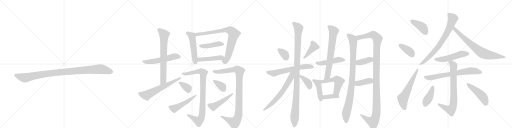
t = 0.00 s
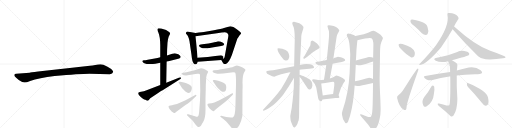
t = 5.78 s
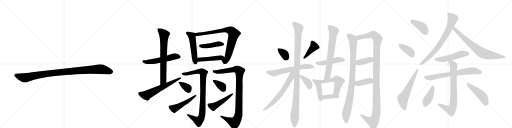
t = 11.57 s
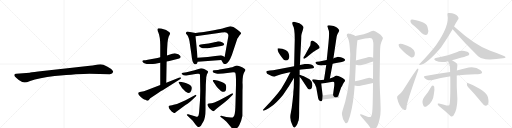
t = 17.35 s
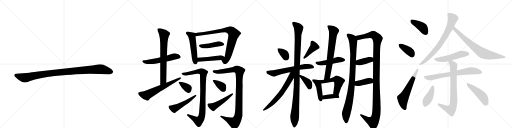
t = 23.13 s
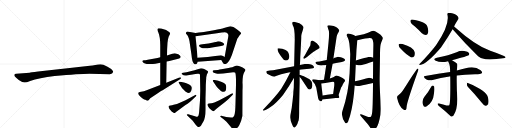
t = 28.91 s

The animated SVG that drew these frames (rendered in a browser with its animation timeline set to each time). Animation: 39 CSS @keyframes rules; one cycle of 28.91 s.

<svg version="1.1" viewBox="0 0 4096 1024" xmlns="http://www.w3.org/2000/svg">
  <g stroke="lightgray" stroke-dasharray="1,1" stroke-width="1" transform="scale(4, 4)">
    <line x1="0" y1="0" x2="256" y2="256"></line>
    <line x1="256" y1="0" x2="0" y2="256"></line>
    <line x1="128" y1="0" x2="128" y2="256"></line>
    <line x1="0" y1="128" x2="256" y2="128"></line>
    <line x1="256" y1="0" x2="512" y2="256"></line>
    <line x1="512" y1="0" x2="256" y2="256"></line>
    <line x1="384" y1="0" x2="384" y2="256"></line>
    <line x1="256" y1="128" x2="512" y2="128"></line>
    <line x1="512" y1="0" x2="768" y2="256"></line>
    <line x1="768" y1="0" x2="512" y2="256"></line>
    <line x1="640" y1="0" x2="640" y2="256"></line>
    <line x1="512" y1="128" x2="768" y2="128"></line>
    <line x1="768" y1="0" x2="1024" y2="256"></line>
    <line x1="1024" y1="0" x2="768" y2="256"></line>
    <line x1="896" y1="0" x2="896" y2="256"></line>
    <line x1="768" y1="128" x2="1024" y2="128"></line>
  </g>
<g transform="scale(1, -1) translate(0, -850)">
   <style type="text/css">
    @keyframes keyframes0 {
      from {
       stroke: black;
       stroke-dashoffset: 1030;
       stroke-width: 128;
       }
       77% {
       animation-timing-function: step-end;
       stroke: black;
       stroke-dashoffset: 0;
       stroke-width: 128;
       }
       to {
       stroke: black;
       stroke-width: 1024;
       }
       }
       #make-me-a-hanzi-animation-0 {
         animation: keyframes0 1.088216s both;
         animation-delay: 0.000000s;
         animation-timing-function: linear;
       }
    @keyframes keyframes1 {
      from {
       stroke: black;
       stroke-dashoffset: 552;
       stroke-width: 128;
       }
       64% {
       animation-timing-function: step-end;
       stroke: black;
       stroke-dashoffset: 0;
       stroke-width: 128;
       }
       to {
       stroke: black;
       stroke-width: 1024;
       }
       }
       #make-me-a-hanzi-animation-1 {
         animation: keyframes1 0.699219s both;
         animation-delay: 1.088216s;
         animation-timing-function: linear;
       }
    @keyframes keyframes2 {
      from {
       stroke: black;
       stroke-dashoffset: 714;
       stroke-width: 128;
       }
       70% {
       animation-timing-function: step-end;
       stroke: black;
       stroke-dashoffset: 0;
       stroke-width: 128;
       }
       to {
       stroke: black;
       stroke-width: 1024;
       }
       }
       #make-me-a-hanzi-animation-2 {
         animation: keyframes2 0.831055s both;
         animation-delay: 1.787435s;
         animation-timing-function: linear;
       }
    @keyframes keyframes3 {
      from {
       stroke: black;
       stroke-dashoffset: 617;
       stroke-width: 128;
       }
       67% {
       animation-timing-function: step-end;
       stroke: black;
       stroke-dashoffset: 0;
       stroke-width: 128;
       }
       to {
       stroke: black;
       stroke-width: 1024;
       }
       }
       #make-me-a-hanzi-animation-3 {
         animation: keyframes3 0.752116s both;
         animation-delay: 2.618490s;
         animation-timing-function: linear;
       }
    @keyframes keyframes4 {
      from {
       stroke: black;
       stroke-dashoffset: 511;
       stroke-width: 128;
       }
       62% {
       animation-timing-function: step-end;
       stroke: black;
       stroke-dashoffset: 0;
       stroke-width: 128;
       }
       to {
       stroke: black;
       stroke-width: 1024;
       }
       }
       #make-me-a-hanzi-animation-4 {
         animation: keyframes4 0.665853s both;
         animation-delay: 3.370605s;
         animation-timing-function: linear;
       }
    @keyframes keyframes5 {
      from {
       stroke: black;
       stroke-dashoffset: 826;
       stroke-width: 128;
       }
       73% {
       animation-timing-function: step-end;
       stroke: black;
       stroke-dashoffset: 0;
       stroke-width: 128;
       }
       to {
       stroke: black;
       stroke-width: 1024;
       }
       }
       #make-me-a-hanzi-animation-5 {
         animation: keyframes5 0.922201s both;
         animation-delay: 4.036458s;
         animation-timing-function: linear;
       }
    @keyframes keyframes6 {
      from {
       stroke: black;
       stroke-dashoffset: 440;
       stroke-width: 128;
       }
       59% {
       animation-timing-function: step-end;
       stroke: black;
       stroke-dashoffset: 0;
       stroke-width: 128;
       }
       to {
       stroke: black;
       stroke-width: 1024;
       }
       }
       #make-me-a-hanzi-animation-6 {
         animation: keyframes6 0.608073s both;
         animation-delay: 4.958659s;
         animation-timing-function: linear;
       }
    @keyframes keyframes7 {
      from {
       stroke: black;
       stroke-dashoffset: 465;
       stroke-width: 128;
       }
       60% {
       animation-timing-function: step-end;
       stroke: black;
       stroke-dashoffset: 0;
       stroke-width: 128;
       }
       to {
       stroke: black;
       stroke-width: 1024;
       }
       }
       #make-me-a-hanzi-animation-7 {
         animation: keyframes7 0.628418s both;
         animation-delay: 5.566732s;
         animation-timing-function: linear;
       }
    @keyframes keyframes8 {
      from {
       stroke: black;
       stroke-dashoffset: 917;
       stroke-width: 128;
       }
       75% {
       animation-timing-function: step-end;
       stroke: black;
       stroke-dashoffset: 0;
       stroke-width: 128;
       }
       to {
       stroke: black;
       stroke-width: 1024;
       }
       }
       #make-me-a-hanzi-animation-8 {
         animation: keyframes8 0.996257s both;
         animation-delay: 6.195150s;
         animation-timing-function: linear;
       }
    @keyframes keyframes9 {
      from {
       stroke: black;
       stroke-dashoffset: 354;
       stroke-width: 128;
       }
       54% {
       animation-timing-function: step-end;
       stroke: black;
       stroke-dashoffset: 0;
       stroke-width: 128;
       }
       to {
       stroke: black;
       stroke-width: 1024;
       }
       }
       #make-me-a-hanzi-animation-9 {
         animation: keyframes9 0.538086s both;
         animation-delay: 7.191406s;
         animation-timing-function: linear;
       }
    @keyframes keyframes10 {
      from {
       stroke: black;
       stroke-dashoffset: 493;
       stroke-width: 128;
       }
       62% {
       animation-timing-function: step-end;
       stroke: black;
       stroke-dashoffset: 0;
       stroke-width: 128;
       }
       to {
       stroke: black;
       stroke-width: 1024;
       }
       }
       #make-me-a-hanzi-animation-10 {
         animation: keyframes10 0.651204s both;
         animation-delay: 7.729492s;
         animation-timing-function: linear;
       }
    @keyframes keyframes11 {
      from {
       stroke: black;
       stroke-dashoffset: 1006;
       stroke-width: 128;
       }
       77% {
       animation-timing-function: step-end;
       stroke: black;
       stroke-dashoffset: 0;
       stroke-width: 128;
       }
       to {
       stroke: black;
       stroke-width: 1024;
       }
       }
       #make-me-a-hanzi-animation-11 {
         animation: keyframes11 1.068685s both;
         animation-delay: 8.380697s;
         animation-timing-function: linear;
       }
    @keyframes keyframes12 {
      from {
       stroke: black;
       stroke-dashoffset: 363;
       stroke-width: 128;
       }
       54% {
       animation-timing-function: step-end;
       stroke: black;
       stroke-dashoffset: 0;
       stroke-width: 128;
       }
       to {
       stroke: black;
       stroke-width: 1024;
       }
       }
       #make-me-a-hanzi-animation-12 {
         animation: keyframes12 0.545410s both;
         animation-delay: 9.449382s;
         animation-timing-function: linear;
       }
    @keyframes keyframes13 {
      from {
       stroke: black;
       stroke-dashoffset: 477;
       stroke-width: 128;
       }
       61% {
       animation-timing-function: step-end;
       stroke: black;
       stroke-dashoffset: 0;
       stroke-width: 128;
       }
       to {
       stroke: black;
       stroke-width: 1024;
       }
       }
       #make-me-a-hanzi-animation-13 {
         animation: keyframes13 0.638184s both;
         animation-delay: 9.994792s;
         animation-timing-function: linear;
       }
    @keyframes keyframes14 {
      from {
       stroke: black;
       stroke-dashoffset: 350;
       stroke-width: 128;
       }
       53% {
       animation-timing-function: step-end;
       stroke: black;
       stroke-dashoffset: 0;
       stroke-width: 128;
       }
       to {
       stroke: black;
       stroke-width: 1024;
       }
       }
       #make-me-a-hanzi-animation-14 {
         animation: keyframes14 0.534831s both;
         animation-delay: 10.632975s;
         animation-timing-function: linear;
       }
    @keyframes keyframes15 {
      from {
       stroke: black;
       stroke-dashoffset: 414;
       stroke-width: 128;
       }
       57% {
       animation-timing-function: step-end;
       stroke: black;
       stroke-dashoffset: 0;
       stroke-width: 128;
       }
       to {
       stroke: black;
       stroke-width: 1024;
       }
       }
       #make-me-a-hanzi-animation-15 {
         animation: keyframes15 0.586914s both;
         animation-delay: 11.167806s;
         animation-timing-function: linear;
       }
    @keyframes keyframes16 {
      from {
       stroke: black;
       stroke-dashoffset: 621;
       stroke-width: 128;
       }
       67% {
       animation-timing-function: step-end;
       stroke: black;
       stroke-dashoffset: 0;
       stroke-width: 128;
       }
       to {
       stroke: black;
       stroke-width: 1024;
       }
       }
       #make-me-a-hanzi-animation-16 {
         animation: keyframes16 0.755371s both;
         animation-delay: 11.754720s;
         animation-timing-function: linear;
       }
    @keyframes keyframes17 {
      from {
       stroke: black;
       stroke-dashoffset: 1093;
       stroke-width: 128;
       }
       78% {
       animation-timing-function: step-end;
       stroke: black;
       stroke-dashoffset: 0;
       stroke-width: 128;
       }
       to {
       stroke: black;
       stroke-width: 1024;
       }
       }
       #make-me-a-hanzi-animation-17 {
         animation: keyframes17 1.139486s both;
         animation-delay: 12.510091s;
         animation-timing-function: linear;
       }
    @keyframes keyframes18 {
      from {
       stroke: black;
       stroke-dashoffset: 648;
       stroke-width: 128;
       }
       68% {
       animation-timing-function: step-end;
       stroke: black;
       stroke-dashoffset: 0;
       stroke-width: 128;
       }
       to {
       stroke: black;
       stroke-width: 1024;
       }
       }
       #make-me-a-hanzi-animation-18 {
         animation: keyframes18 0.777344s both;
         animation-delay: 13.649577s;
         animation-timing-function: linear;
       }
    @keyframes keyframes19 {
      from {
       stroke: black;
       stroke-dashoffset: 382;
       stroke-width: 128;
       }
       55% {
       animation-timing-function: step-end;
       stroke: black;
       stroke-dashoffset: 0;
       stroke-width: 128;
       }
       to {
       stroke: black;
       stroke-width: 1024;
       }
       }
       #make-me-a-hanzi-animation-19 {
         animation: keyframes19 0.560872s both;
         animation-delay: 14.426921s;
         animation-timing-function: linear;
       }
    @keyframes keyframes20 {
      from {
       stroke: black;
       stroke-dashoffset: 479;
       stroke-width: 128;
       }
       61% {
       animation-timing-function: step-end;
       stroke: black;
       stroke-dashoffset: 0;
       stroke-width: 128;
       }
       to {
       stroke: black;
       stroke-width: 1024;
       }
       }
       #make-me-a-hanzi-animation-20 {
         animation: keyframes20 0.639811s both;
         animation-delay: 14.987793s;
         animation-timing-function: linear;
       }
    @keyframes keyframes21 {
      from {
       stroke: black;
       stroke-dashoffset: 705;
       stroke-width: 128;
       }
       70% {
       animation-timing-function: step-end;
       stroke: black;
       stroke-dashoffset: 0;
       stroke-width: 128;
       }
       to {
       stroke: black;
       stroke-width: 1024;
       }
       }
       #make-me-a-hanzi-animation-21 {
         animation: keyframes21 0.823730s both;
         animation-delay: 15.627604s;
         animation-timing-function: linear;
       }
    @keyframes keyframes22 {
      from {
       stroke: black;
       stroke-dashoffset: 437;
       stroke-width: 128;
       }
       59% {
       animation-timing-function: step-end;
       stroke: black;
       stroke-dashoffset: 0;
       stroke-width: 128;
       }
       to {
       stroke: black;
       stroke-width: 1024;
       }
       }
       #make-me-a-hanzi-animation-22 {
         animation: keyframes22 0.605632s both;
         animation-delay: 16.451335s;
         animation-timing-function: linear;
       }
    @keyframes keyframes23 {
      from {
       stroke: black;
       stroke-dashoffset: 517;
       stroke-width: 128;
       }
       63% {
       animation-timing-function: step-end;
       stroke: black;
       stroke-dashoffset: 0;
       stroke-width: 128;
       }
       to {
       stroke: black;
       stroke-width: 1024;
       }
       }
       #make-me-a-hanzi-animation-23 {
         animation: keyframes23 0.670736s both;
         animation-delay: 17.056966s;
         animation-timing-function: linear;
       }
    @keyframes keyframes24 {
      from {
       stroke: black;
       stroke-dashoffset: 386;
       stroke-width: 128;
       }
       56% {
       animation-timing-function: step-end;
       stroke: black;
       stroke-dashoffset: 0;
       stroke-width: 128;
       }
       to {
       stroke: black;
       stroke-width: 1024;
       }
       }
       #make-me-a-hanzi-animation-24 {
         animation: keyframes24 0.564128s both;
         animation-delay: 17.727702s;
         animation-timing-function: linear;
       }
    @keyframes keyframes25 {
      from {
       stroke: black;
       stroke-dashoffset: 970;
       stroke-width: 128;
       }
       76% {
       animation-timing-function: step-end;
       stroke: black;
       stroke-dashoffset: 0;
       stroke-width: 128;
       }
       to {
       stroke: black;
       stroke-width: 1024;
       }
       }
       #make-me-a-hanzi-animation-25 {
         animation: keyframes25 1.039388s both;
         animation-delay: 18.291829s;
         animation-timing-function: linear;
       }
    @keyframes keyframes26 {
      from {
       stroke: black;
       stroke-dashoffset: 1222;
       stroke-width: 128;
       }
       80% {
       animation-timing-function: step-end;
       stroke: black;
       stroke-dashoffset: 0;
       stroke-width: 128;
       }
       to {
       stroke: black;
       stroke-width: 1024;
       }
       }
       #make-me-a-hanzi-animation-26 {
         animation: keyframes26 1.244466s both;
         animation-delay: 19.331217s;
         animation-timing-function: linear;
       }
    @keyframes keyframes27 {
      from {
       stroke: black;
       stroke-dashoffset: 388;
       stroke-width: 128;
       }
       56% {
       animation-timing-function: step-end;
       stroke: black;
       stroke-dashoffset: 0;
       stroke-width: 128;
       }
       to {
       stroke: black;
       stroke-width: 1024;
       }
       }
       #make-me-a-hanzi-animation-27 {
         animation: keyframes27 0.565755s both;
         animation-delay: 20.575684s;
         animation-timing-function: linear;
       }
    @keyframes keyframes28 {
      from {
       stroke: black;
       stroke-dashoffset: 393;
       stroke-width: 128;
       }
       56% {
       animation-timing-function: step-end;
       stroke: black;
       stroke-dashoffset: 0;
       stroke-width: 128;
       }
       to {
       stroke: black;
       stroke-width: 1024;
       }
       }
       #make-me-a-hanzi-animation-28 {
         animation: keyframes28 0.569824s both;
         animation-delay: 21.141439s;
         animation-timing-function: linear;
       }
    @keyframes keyframes29 {
      from {
       stroke: black;
       stroke-dashoffset: 407;
       stroke-width: 128;
       }
       57% {
       animation-timing-function: step-end;
       stroke: black;
       stroke-dashoffset: 0;
       stroke-width: 128;
       }
       to {
       stroke: black;
       stroke-width: 1024;
       }
       }
       #make-me-a-hanzi-animation-29 {
         animation: keyframes29 0.581217s both;
         animation-delay: 21.711263s;
         animation-timing-function: linear;
       }
    @keyframes keyframes30 {
      from {
       stroke: black;
       stroke-dashoffset: 381;
       stroke-width: 128;
       }
       55% {
       animation-timing-function: step-end;
       stroke: black;
       stroke-dashoffset: 0;
       stroke-width: 128;
       }
       to {
       stroke: black;
       stroke-width: 1024;
       }
       }
       #make-me-a-hanzi-animation-30 {
         animation: keyframes30 0.560059s both;
         animation-delay: 22.292480s;
         animation-timing-function: linear;
       }
    @keyframes keyframes31 {
      from {
       stroke: black;
       stroke-dashoffset: 598;
       stroke-width: 128;
       }
       66% {
       animation-timing-function: step-end;
       stroke: black;
       stroke-dashoffset: 0;
       stroke-width: 128;
       }
       to {
       stroke: black;
       stroke-width: 1024;
       }
       }
       #make-me-a-hanzi-animation-31 {
         animation: keyframes31 0.736654s both;
         animation-delay: 22.852539s;
         animation-timing-function: linear;
       }
    @keyframes keyframes32 {
      from {
       stroke: black;
       stroke-dashoffset: 759;
       stroke-width: 128;
       }
       71% {
       animation-timing-function: step-end;
       stroke: black;
       stroke-dashoffset: 0;
       stroke-width: 128;
       }
       to {
       stroke: black;
       stroke-width: 1024;
       }
       }
       #make-me-a-hanzi-animation-32 {
         animation: keyframes32 0.867676s both;
         animation-delay: 23.589193s;
         animation-timing-function: linear;
       }
    @keyframes keyframes33 {
      from {
       stroke: black;
       stroke-dashoffset: 748;
       stroke-width: 128;
       }
       71% {
       animation-timing-function: step-end;
       stroke: black;
       stroke-dashoffset: 0;
       stroke-width: 128;
       }
       to {
       stroke: black;
       stroke-width: 1024;
       }
       }
       #make-me-a-hanzi-animation-33 {
         animation: keyframes33 0.858724s both;
         animation-delay: 24.456868s;
         animation-timing-function: linear;
       }
    @keyframes keyframes34 {
      from {
       stroke: black;
       stroke-dashoffset: 517;
       stroke-width: 128;
       }
       63% {
       animation-timing-function: step-end;
       stroke: black;
       stroke-dashoffset: 0;
       stroke-width: 128;
       }
       to {
       stroke: black;
       stroke-width: 1024;
       }
       }
       #make-me-a-hanzi-animation-34 {
         animation: keyframes34 0.670736s both;
         animation-delay: 25.315592s;
         animation-timing-function: linear;
       }
    @keyframes keyframes35 {
      from {
       stroke: black;
       stroke-dashoffset: 710;
       stroke-width: 128;
       }
       70% {
       animation-timing-function: step-end;
       stroke: black;
       stroke-dashoffset: 0;
       stroke-width: 128;
       }
       to {
       stroke: black;
       stroke-width: 1024;
       }
       }
       #make-me-a-hanzi-animation-35 {
         animation: keyframes35 0.827799s both;
         animation-delay: 25.986328s;
         animation-timing-function: linear;
       }
    @keyframes keyframes36 {
      from {
       stroke: black;
       stroke-dashoffset: 774;
       stroke-width: 128;
       }
       72% {
       animation-timing-function: step-end;
       stroke: black;
       stroke-dashoffset: 0;
       stroke-width: 128;
       }
       to {
       stroke: black;
       stroke-width: 1024;
       }
       }
       #make-me-a-hanzi-animation-36 {
         animation: keyframes36 0.879883s both;
         animation-delay: 26.814128s;
         animation-timing-function: linear;
       }
    @keyframes keyframes37 {
      from {
       stroke: black;
       stroke-dashoffset: 412;
       stroke-width: 128;
       }
       57% {
       animation-timing-function: step-end;
       stroke: black;
       stroke-dashoffset: 0;
       stroke-width: 128;
       }
       to {
       stroke: black;
       stroke-width: 1024;
       }
       }
       #make-me-a-hanzi-animation-37 {
         animation: keyframes37 0.585286s both;
         animation-delay: 27.694010s;
         animation-timing-function: linear;
       }
    @keyframes keyframes38 {
      from {
       stroke: black;
       stroke-dashoffset: 471;
       stroke-width: 128;
       }
       61% {
       animation-timing-function: step-end;
       stroke: black;
       stroke-dashoffset: 0;
       stroke-width: 128;
       }
       to {
       stroke: black;
       stroke-width: 1024;
       }
       }
       #make-me-a-hanzi-animation-38 {
         animation: keyframes38 0.633301s both;
         animation-delay: 28.279297s;
         animation-timing-function: linear;
       }
</style>
<path d="M 716 260 L 878 257 Q 901 257 905 274 Q 905 279 904 281 Q 897 298 860 317 Q 823 336 804 336 Q 784 336 762 331 Q 740 326 719 324 L 558 307 L 305 278 Q 241 270 237 269 L 130 260 Q 116 259 115 253 Q 113 246 119 239 Q 124 232 150 211 Q 183 190 198 191 Q 212 191 241 203 Q 311 227 437 242 Q 636 260 716 260 Z" fill="lightgray"></path> 
<path d="M 1282 392 L 1260 387 L 1182 373 Q 1161 368 1152 368 Q 1132 365 1142 354 Q 1155 338 1190 338 Q 1214 336 1243 341 L 1282 348 L 1333 358 L 1355 362 L 1418 378 Q 1437 382 1440 387 L 1446 394 Q 1446 400 1437 409 Q 1428 418 1413 420 L 1398 424 Q 1390 424 1378 420 L 1336 406 L 1282 392 Z" fill="lightgray"></path> 
<path d="M 1337 456 L 1340 508 L 1342 522 Q 1342 528 1346 544 L 1350 558 L 1361 581 Q 1361 583 1356 592 Q 1334 613 1290 622 Q 1276 625 1269 625 Q 1264 624 1260 618 Q 1257 608 1267 590 Q 1282 552 1282 490 L 1282 392 L 1282 348 L 1282 170 C 1282 140 1329 159 1330 189 L 1333 358 L 1336 406 L 1337 456 Z" fill="lightgray"></path> 
<path d="M 1282 170 L 1173 129 Q 1146 118 1140 118 L 1118 115 Q 1108 112 1106 109 Q 1102 96 1122 79 Q 1142 61 1147 59 Q 1152 56 1163 52 Q 1176 44 1181 45 Q 1186 45 1192 53 L 1202 64 L 1268 109 Q 1292 124 1301 128 L 1440 216 Q 1452 224 1448 229 Q 1444 233 1436 230 L 1330 189 L 1282 170 Z" fill="lightgray"></path> 
<path d="M 1580 388 Q 1575 458 1564 561 C 1561 587 1567 587 1564 587 L 1509 596 Q 1490 604 1487 585 Q 1486 580 1492 576 Q 1507 565 1516 520 L 1532 410 Q 1537 355 1550 343 Q 1563 330 1574 341 Q 1579 342 1582 356 L 1580 388 Z" fill="lightgray"></path> 
<path d="M 1827 571 L 1826 556 L 1797 394 C 1792 364 1755 397 1770 371 L 1783 349 Q 1784 344 1790 340 Q 1798 337 1807 339 Q 1830 346 1855 411 L 1899 542 Q 1899 543 1908 555 L 1917 568 Q 1930 581 1929 583 Q 1929 584 1924 592 Q 1915 600 1894 616 Q 1873 632 1867 635 L 1852 638 Q 1842 642 1827 637 L 1792 627 Q 1774 620 1711 609 L 1642 596 Q 1625 593 1564 587 C 1534 584 1534 557 1564 561 L 1736 585 Q 1808 596 1814 589 L 1817 587 Q 1825 581 1827 571 Z" fill="lightgray"></path> 
<path d="M 1593 489 Q 1591 484 1595 478 Q 1601 472 1615 467 Q 1623 466 1629 464 Q 1636 461 1697 471 L 1769 482 Q 1790 485 1792 493 Q 1799 499 1780 510 Q 1761 520 1746 520 Q 1736 517 1734 517 L 1697 508 Q 1671 501 1635 498 Q 1599 494 1593 489 Z" fill="lightgray"></path> 
<path d="M 1797 394 Q 1786 403 1768 409 L 1662 394 L 1580 388 C 1550 386 1552 354 1582 356 L 1770 371 C 1800 373 1821 376 1797 394 Z" fill="lightgray"></path> 
<path d="M 1655 255 L 1665 274 Q 1665 279 1661 283 Q 1658 287 1641 295 Q 1625 302 1621 303 L 1608 305 L 1588 298 Q 1553 285 1532 282 L 1492 273 L 1466 269 Q 1445 268 1456 257 Q 1465 246 1489 246 L 1540 255 Q 1566 259 1581 260 Q 1593 262 1597 258 Q 1600 254 1600 244 L 1602 124 L 1600 48 L 1593 -45 Q 1591 -64 1588 -73 Q 1583 -90 1566 -82 L 1506 -64 Q 1500 -62 1496 -65 Q 1492 -68 1500 -76 L 1540 -114 L 1567 -150 Q 1581 -166 1585 -166 Q 1590 -167 1600 -162 Q 1609 -156 1612 -148 Q 1616 -140 1626 -124 Q 1644 -94 1644 -28 L 1644 66 L 1646 137 Q 1646 178 1648 200 L 1650 232 Q 1651 238 1655 255 Z" fill="lightgray"></path> 
<path d="M 1472 190 L 1442 196 Q 1431 197 1429 194 Q 1428 190 1433 182 L 1456 146 Q 1462 138 1472 130 Q 1480 119 1490 114 Q 1517 95 1529 123 Q 1541 150 1528 162 Q 1524 170 1513 174 Q 1490 187 1472 190 Z" fill="lightgray"></path> 
<path d="M 1562 91 L 1484 48 L 1448 32 Q 1413 16 1389 12 Q 1376 8 1364 7 Q 1352 6 1350 2 Q 1346 -2 1351 -12 Q 1356 -23 1361 -28 Q 1377 -48 1386 -50 Q 1395 -58 1402 -51 Q 1409 -45 1411 -44 L 1484 10 Q 1520 36 1530 45 L 1568 81 Q 1574 86 1570 90 Q 1564 92 1562 91 Z" fill="lightgray"></path> 
<path d="M 1749 260 L 1785 262 L 1866 272 Q 1872 272 1880 270 Q 1886 267 1888 217 L 1888 173 L 1883 -5 Q 1881 -80 1864 -88 Q 1861 -92 1848 -90 L 1828 -87 Q 1802 -84 1802 -83 L 1777 -77 Q 1770 -76 1763 -78 Q 1760 -82 1768 -88 L 1789 -104 L 1812 -124 L 1854 -173 Q 1862 -183 1868 -184 Q 1874 -186 1888 -181 Q 1899 -175 1914 -151 Q 1929 -128 1939 -78 L 1940 126 Q 1942 166 1940 188 Q 1940 251 1954 272 L 1960 282 Q 1964 286 1963 292 Q 1962 297 1956 300 Q 1948 308 1911 322 Q 1896 329 1876 321 Q 1856 312 1845 310 L 1828 306 L 1783 299 Q 1750 294 1744 291 L 1712 288 Q 1702 288 1702 284 Q 1700 279 1703 274 Q 1707 268 1723 264 Q 1740 260 1749 260 Z" fill="lightgray"></path> 
<path d="M 1791 187 L 1774 195 L 1746 204 L 1718 210 Q 1705 211 1703 208 Q 1701 204 1708 194 L 1724 170 Q 1727 163 1744 144 Q 1763 126 1767 123 Q 1810 99 1810 152 Q 1810 166 1805 174 Q 1800 183 1791 187 Z" fill="lightgray"></path> 
<path d="M 1854 102 L 1822 84 Q 1804 72 1755 49 Q 1707 26 1692 24 L 1672 22 Q 1663 20 1660 16 Q 1658 12 1663 2 Q 1668 -8 1677 -17 L 1693 -32 Q 1706 -40 1710 -39 Q 1715 -38 1718 -32 L 1739 -13 L 1798 33 Q 1830 58 1838 68 L 1858 88 Q 1868 98 1864 102 Q 1860 105 1854 102 Z" fill="lightgray"></path> 
<path d="M 2220 462 L 2221 450 Q 2223 436 2246.5 402 Q 2270 368 2279 368 Q 2298 362 2308 377 Q 2318 392 2313 411 Q 2308 430 2299 440 Q 2290 450 2258.5 459.5 Q 2227 469 2220 462 Z" fill="lightgray"></path> 
<path d="M 2474 473 L 2438 407 L 2429 394 Q 2425 388 2428 383 Q 2432 378 2441 385 L 2456 395 L 2485 418 Q 2514 441 2521 445 L 2548 460 L 2550 462 Q 2570 469 2534 505 Q 2532 506 2514 518 Q 2499 526 2495 525 Q 2491 524 2488 521 Q 2485 518 2484.5 502.5 Q 2484 487 2479 480.5 Q 2474 474 2474 473 Z" fill="lightgray"></path> 
<path d="M 2397 293 L 2410 295 L 2475 301 L 2504 305 Q 2512 307 2512 313 Q 2512 319 2504 326.5 Q 2496 334 2480 337 L 2451 339 Q 2438 339 2429 336 L 2399 330 L 2353 321 L 2185 288 L 2159 286 L 2136 283 Q 2132 282 2130.5 275.5 Q 2129 269 2137 261 Q 2151 255 2157 250 L 2177 240 Q 2191 236 2194 237 L 2213 244 Q 2250 259 2282.5 264.5 Q 2315 270 2323 272 L 2397 293 Z" fill="lightgray"></path> 
<path d="M 2393 -55 L 2393 -14 L 2397 189 L 2397 235 L 2397 251 L 2397 293 L 2399 330 L 2401 361 L 2402 392 Q 2411 545 2410 558.5 Q 2409 572 2419 599 Q 2429 626 2428 634 Q 2425 647 2395 664 L 2352 677 Q 2330 677 2343 647 Q 2358 626 2358 538 L 2353 321 L 2352 226 L 2350 148 Q 2346 110 2346 96 L 2340 39 Q 2335 4 2334 -11 L 2327 -50 Q 2318 -85 2324 -101 Q 2324 -118 2334 -138 L 2338 -148 Q 2344 -162 2347.5 -166.5 Q 2351 -171 2356 -170 Q 2361 -169 2370.5 -156.5 Q 2380 -144 2384 -126 L 2384 -124 Q 2393 -115 2393 -55 Z" fill="lightgray"></path> 
<path d="M 2323 272 Q 2289 203 2250 140 Q 2204 76 2121 -10 L 2106 -25 Q 2103 -28 2104 -32 Q 2105 -37 2114 -34 L 2128 -27 Q 2145 -20 2167 -3 Q 2204 19 2264 91 Q 2317 165 2351 226 L 2352 226 C 2394 289 2342 311 2323 272 Z" fill="lightgray"></path> 
<path d="M 2397 235 L 2405 227 Q 2411 220 2418 209 L 2459 147 Q 2464 137 2474 135 Q 2495 133 2499 167 Q 2499 201 2476 217 Q 2462 226 2442 235 Q 2422 243 2418 244 L 2403 251 Q 2400 252 2397 251 C 2382 250 2382 250 2397 235 Z" fill="lightgray"></path> 
<path d="M 2614 370 L 2594 367 L 2556 359 L 2536 357 Q 2514 355 2531 338 Q 2538 331 2556 328.5 Q 2574 326 2584 327.5 Q 2594 329 2610 330 L 2661 340 L 2689 346 L 2735 354 L 2752 361 Q 2770 366 2754 381 Q 2746 388 2726.5 392.5 Q 2707 397 2703.5 396.5 Q 2700 396 2687 391 L 2677 388 L 2667 383 L 2614 370 Z" fill="lightgray"></path> 
<path d="M 2623 628 Q 2623 623 2630 607 Q 2636 591 2628 508 L 2614 370 L 2610 330 L 2592 213 C 2587 183 2634 193 2639 222 L 2661 340 L 2667 383 L 2693 557 Q 2695 566 2700 578 L 2708 593 Q 2713 603 2714 604 Q 2714 611 2710 615 Q 2705 623 2688 634 Q 2671 644 2648 647 Q 2625 650 2622 646 Q 2619 641 2620 638 L 2623 628 Z" fill="lightgray"></path> 
<path d="M 2556 209 L 2524 214 Q 2499 219 2498 212 Q 2497 208 2498 204 Q 2521 181 2530 150 L 2545 67 Q 2547 53 2555 46 Q 2562 38 2570 40 Q 2577 41 2579 54 L 2582 86 L 2576 130 Q 2574 143 2570 183 C 2568 207 2568 207 2556 209 Z" fill="lightgray"></path> 
<path d="M 2592 213 L 2556 209 C 2526 206 2540 179 2570 183 L 2603 187 Q 2608 187 2638 193 Q 2667 198 2672 194 Q 2676 189 2674 164 L 2665 98 C 2661 68 2699 60 2708 88 L 2729 151 L 2738 165 Q 2744 180 2746 182 Q 2748 184 2750 188 Q 2752 192 2756 196 Q 2760 200 2760 208 Q 2760 215 2746 222 Q 2744 223 2740 226 L 2725 235 L 2706 242 Q 2695 246 2691 246 Q 2687 246 2679 240 Q 2671 234 2661 230 L 2639 222 L 2592 213 Z" fill="lightgray"></path> 
<path d="M 2579 54 L 2685 67 L 2706 67 Q 2713 69 2714 70 Q 2715 74 2713 78 L 2708 88 C 2701 103 2695 102 2665 98 L 2618 92 Q 2614 90 2582 86 C 2552 82 2549 50 2579 54 Z" fill="lightgray"></path> 
<path d="M 2840 201 Q 2843 264 2846 332 L 2847 367 Q 2848 378 2850 415 Q 2851 452 2855 489 Q 2859 525 2859 529 C 2861 552 2861 552 2843 562 Q 2832 571 2812 577 Q 2791 582 2788 582 Q 2772 582 2774 568 Q 2774 564 2783 546 Q 2792 528 2795 503 Q 2798 477 2802 419 Q 2800 334 2797 266 Q 2789 108 2740 -35 Q 2734 -51 2736 -67 Q 2740 -105 2761 -132 Q 2776 -144 2785 -122 Q 2817 -40 2832 103 Q 2837 156 2837 166 L 2840 201 Z" fill="lightgray"></path> 
<path d="M 2985 358 L 2984 218 L 2984 187 Q 2983 43 2980 -16 Q 2977 -76 2967 -83 Q 2956 -90 2935 -81 L 2895 -65 Q 2889 -62 2883 -64 Q 2878 -68 2886 -78 L 2922 -120 Q 2944 -144 2953 -158 Q 2972 -191 2989 -188 Q 2997 -187 3011 -171 Q 3031 -145 3043 -68 Q 3045 -34 3045 -19 L 3043 48 L 3040 112 Q 3037 185 3037 224 L 3040 403 Q 3040 473 3045 494 Q 3050 514 3057 528 Q 3063 542 3063 547 Q 3063 551 3053 562 Q 3045 574 3033 581 Q 2996 606 2985 604 Q 2973 602 2949 590 Q 2924 577 2843 562 C 2814 556 2830 522 2859 529 Q 2958 552 2971 544 Q 2987 535 2987 489 L 2985 388 L 2985 358 Z" fill="lightgray"></path> 
<path d="M 2846 332 L 2858 330 Q 2868 327 2878 328 Q 2888 328 2926 339 Q 2963 350 2985 358 C 3013 368 3013 378 2985 388 L 2974 392 Q 2967 395 2952 395 Q 2946 394 2847 367 C 2818 359 2816 337 2846 332 Z" fill="lightgray"></path> 
<path d="M 2984 218 L 2971 224 Q 2958 229 2946 227 Q 2933 224 2901 215 Q 2869 205 2840 201 C 2810 197 2807 171 2837 166 Q 2861 162 2868 162 Q 2874 162 2921 172 L 2984 187 C 3013 194 3011 205 2984 218 Z" fill="lightgray"></path> 
<path d="M 3317 640 Q 3345 615 3375 585 Q 3390 572 3407 571 Q 3419 572 3424 587 Q 3430 603 3420 635 Q 3414 657 3381 672 Q 3305 699 3288 693 Q 3282 689 3284 675 Q 3288 662 3317 640 Z" fill="lightgray"></path> 
<path d="M 3208 458 Q 3256 407 3290 391 Q 3306 390 3315 403 Q 3321 416 3318 433 Q 3306 473 3220 498 Q 3202 502 3193 498 Q 3187 497 3190 484 Q 3191 472 3208 458 Z" fill="lightgray"></path> 
<path d="M 3187 88 Q 3175 84 3177 67 Q 3193 -5 3228 -26 Q 3235 -33 3245 -29 Q 3252 -28 3253 -3 Q 3256 36 3341 274 Q 3348 290 3347 296 Q 3346 306 3337 299 Q 3328 293 3223 126 Q 3211 107 3187 88 Z" fill="lightgray"></path> 
<path d="M 3633 639 Q 3637 651 3663 692 Q 3670 698 3668 708 Q 3659 735 3617 744 Q 3596 748 3585 746 Q 3576 743 3580 731 Q 3598 647 3488 489 Q 3440 426 3356 338 Q 3349 332 3359 330 Q 3413 336 3528 470 Q 3582 549 3621 616 L 3633 639 Z" fill="lightgray"></path> 
<path d="M 3621 616 Q 3718 504 3825 400 Q 3847 378 3885 376 Q 3952 372 4024 384 Q 4043 385 4044 391 Q 4047 397 4032 403 Q 3981 424 3922 444 Q 3799 490 3647 627 Q 3640 634 3633 639 C 3610 658 3601 639 3621 616 Z" fill="lightgray"></path> 
<path d="M 3616 369 Q 3742 403 3749 409 Q 3758 418 3752 426 Q 3745 438 3714 443 Q 3683 447 3653 433 Q 3619 420 3583 408 Q 3543 396 3495 389 Q 3458 380 3486 365 Q 3525 344 3585 360 L 3616 369 Z" fill="lightgray"></path> 
<path d="M 3654 247 Q 3714 254 3801 257 Q 3849 257 3856 267 Q 3860 277 3845 289 Q 3796 325 3725 304 Q 3694 298 3655 287 L 3601 275 Q 3510 262 3402 242 Q 3383 239 3398 225 Q 3411 213 3427 209 Q 3446 205 3461 210 Q 3524 229 3596 239 Q 3597 240 3602 239 L 3654 247 Z" fill="lightgray"></path> 
<path d="M 3559 10 Q 3538 16 3512 22 Q 3500 25 3501 18 Q 3502 11 3511 3 Q 3569 -42 3606 -80 Q 3616 -87 3628 -73 Q 3658 -31 3659 56 Q 3652 158 3654 247 L 3655 287 Q 3655 297 3657 307 Q 3661 331 3657 340 Q 3648 353 3616 369 C 3590 383 3572 387 3585 360 Q 3586 354 3592 345 Q 3601 327 3601 275 L 3602 239 Q 3605 25 3594 9 Q 3584 2 3559 10 Z" fill="lightgray"></path> 
<path d="M 3451 159 Q 3426 113 3394 74 Q 3370 41 3386 8 Q 3392 -11 3414 0 Q 3466 36 3471 99 Q 3478 132 3474 157 Q 3470 166 3464 167 Q 3455 167 3451 159 Z" fill="lightgray"></path> 
<path d="M 3744 154 Q 3793 103 3853 31 Q 3869 9 3884 4 Q 3893 3 3901 13 Q 3914 26 3904 71 Q 3892 125 3747 185 Q 3737 192 3735 179 Q 3734 166 3744 154 Z" fill="lightgray"></path> 
      <clipPath id="make-me-a-hanzi-clip-0">
      <path d="M 716 260 L 878 257 Q 901 257 905 274 Q 905 279 904 281 Q 897 298 860 317 Q 823 336 804 336 Q 784 336 762 331 Q 740 326 719 324 L 558 307 L 305 278 Q 241 270 237 269 L 130 260 Q 116 259 115 253 Q 113 246 119 239 Q 124 232 150 211 Q 183 190 198 191 Q 212 191 241 203 Q 311 227 437 242 Q 636 260 716 260 Z" fill="lightgray"></path>
      </clipPath>
      <path clip-path="url(#make-me-a-hanzi-clip-0)" d="M 125 248 L 196 228 L 411 265 L 788 297 L 837 292 L 889 275 " fill="none" id="make-me-a-hanzi-animation-0" stroke-dasharray="902 1804" stroke-linecap="round"></path>

      <clipPath id="make-me-a-hanzi-clip-1">
      <path d="M 1282 392 L 1260 387 L 1182 373 Q 1161 368 1152 368 Q 1132 365 1142 354 Q 1155 338 1190 338 Q 1214 336 1243 341 L 1282 348 L 1333 358 L 1355 362 L 1418 378 Q 1437 382 1440 387 L 1446 394 Q 1446 400 1437 409 Q 1428 418 1413 420 L 1398 424 Q 1390 424 1378 420 L 1336 406 L 1282 392 Z" fill="lightgray"></path>
      </clipPath>
      <path clip-path="url(#make-me-a-hanzi-clip-1)" d="M 1148 360 L 1170 355 L 1220 358 L 1396 399 L 1438 395 " fill="none" id="make-me-a-hanzi-animation-1" stroke-dasharray="424 848" stroke-linecap="round"></path>

      <clipPath id="make-me-a-hanzi-clip-2">
      <path d="M 1337 456 L 1340 508 L 1342 522 Q 1342 528 1346 544 L 1350 558 L 1361 581 Q 1361 583 1356 592 Q 1334 613 1290 622 Q 1276 625 1269 625 Q 1264 624 1260 618 Q 1257 608 1267 590 Q 1282 552 1282 490 L 1282 392 L 1282 348 L 1282 170 C 1282 140 1329 159 1330 189 L 1333 358 L 1336 406 L 1337 456 Z" fill="lightgray"></path>
      </clipPath>
      <path clip-path="url(#make-me-a-hanzi-clip-2)" d="M 1272 612 L 1313 573 L 1307 212 L 1286 177 " fill="none" id="make-me-a-hanzi-animation-2" stroke-dasharray="586 1172" stroke-linecap="round"></path>

      <clipPath id="make-me-a-hanzi-clip-3">
      <path d="M 1282 170 L 1173 129 Q 1146 118 1140 118 L 1118 115 Q 1108 112 1106 109 Q 1102 96 1122 79 Q 1142 61 1147 59 Q 1152 56 1163 52 Q 1176 44 1181 45 Q 1186 45 1192 53 L 1202 64 L 1268 109 Q 1292 124 1301 128 L 1440 216 Q 1452 224 1448 229 Q 1444 233 1436 230 L 1330 189 L 1282 170 Z" fill="lightgray"></path>
      </clipPath>
      <path clip-path="url(#make-me-a-hanzi-clip-3)" d="M 1116 104 L 1172 88 L 1442 224 " fill="none" id="make-me-a-hanzi-animation-3" stroke-dasharray="489 978" stroke-linecap="round"></path>

      <clipPath id="make-me-a-hanzi-clip-4">
      <path d="M 1580 388 Q 1575 458 1564 561 C 1561 587 1567 587 1564 587 L 1509 596 Q 1490 604 1487 585 Q 1486 580 1492 576 Q 1507 565 1516 520 L 1532 410 Q 1537 355 1550 343 Q 1563 330 1574 341 Q 1579 342 1582 356 L 1580 388 Z" fill="lightgray"></path>
      </clipPath>
      <path clip-path="url(#make-me-a-hanzi-clip-4)" d="M 1499 586 L 1526 570 L 1538 549 L 1563 351 " fill="none" id="make-me-a-hanzi-animation-4" stroke-dasharray="383 766" stroke-linecap="round"></path>

      <clipPath id="make-me-a-hanzi-clip-5">
      <path d="M 1827 571 L 1826 556 L 1797 394 C 1792 364 1755 397 1770 371 L 1783 349 Q 1784 344 1790 340 Q 1798 337 1807 339 Q 1830 346 1855 411 L 1899 542 Q 1899 543 1908 555 L 1917 568 Q 1930 581 1929 583 Q 1929 584 1924 592 Q 1915 600 1894 616 Q 1873 632 1867 635 L 1852 638 Q 1842 642 1827 637 L 1792 627 Q 1774 620 1711 609 L 1642 596 Q 1625 593 1564 587 C 1534 584 1534 557 1564 561 L 1736 585 Q 1808 596 1814 589 L 1817 587 Q 1825 581 1827 571 Z" fill="lightgray"></path>
      </clipPath>
      <path clip-path="url(#make-me-a-hanzi-clip-5)" d="M 1571 568 L 1578 578 L 1633 581 L 1805 611 L 1852 602 L 1871 579 L 1822 393 L 1802 365 L 1779 369 " fill="none" id="make-me-a-hanzi-animation-5" stroke-dasharray="698 1396" stroke-linecap="round"></path>

      <clipPath id="make-me-a-hanzi-clip-6">
      <path d="M 1593 489 Q 1591 484 1595 478 Q 1601 472 1615 467 Q 1623 466 1629 464 Q 1636 461 1697 471 L 1769 482 Q 1790 485 1792 493 Q 1799 499 1780 510 Q 1761 520 1746 520 Q 1736 517 1734 517 L 1697 508 Q 1671 501 1635 498 Q 1599 494 1593 489 Z" fill="lightgray"></path>
      </clipPath>
      <path clip-path="url(#make-me-a-hanzi-clip-6)" d="M 1599 484 L 1663 483 L 1749 500 L 1781 497 " fill="none" id="make-me-a-hanzi-animation-6" stroke-dasharray="312 624" stroke-linecap="round"></path>

      <clipPath id="make-me-a-hanzi-clip-7">
      <path d="M 1797 394 Q 1786 403 1768 409 L 1662 394 L 1580 388 C 1550 386 1552 354 1582 356 L 1770 371 C 1800 373 1821 376 1797 394 Z" fill="lightgray"></path>
      </clipPath>
      <path clip-path="url(#make-me-a-hanzi-clip-7)" d="M 1587 383 L 1596 373 L 1620 374 L 1790 393 " fill="none" id="make-me-a-hanzi-animation-7" stroke-dasharray="337 674" stroke-linecap="round"></path>

      <clipPath id="make-me-a-hanzi-clip-8">
      <path d="M 1655 255 L 1665 274 Q 1665 279 1661 283 Q 1658 287 1641 295 Q 1625 302 1621 303 L 1608 305 L 1588 298 Q 1553 285 1532 282 L 1492 273 L 1466 269 Q 1445 268 1456 257 Q 1465 246 1489 246 L 1540 255 Q 1566 259 1581 260 Q 1593 262 1597 258 Q 1600 254 1600 244 L 1602 124 L 1600 48 L 1593 -45 Q 1591 -64 1588 -73 Q 1583 -90 1566 -82 L 1506 -64 Q 1500 -62 1496 -65 Q 1492 -68 1500 -76 L 1540 -114 L 1567 -150 Q 1581 -166 1585 -166 Q 1590 -167 1600 -162 Q 1609 -156 1612 -148 Q 1616 -140 1626 -124 Q 1644 -94 1644 -28 L 1644 66 L 1646 137 Q 1646 178 1648 200 L 1650 232 Q 1651 238 1655 255 Z" fill="lightgray"></path>
      </clipPath>
      <path clip-path="url(#make-me-a-hanzi-clip-8)" d="M 1465 260 L 1493 259 L 1602 280 L 1627 267 L 1621 -4 L 1610 -91 L 1588 -118 L 1501 -69 " fill="none" id="make-me-a-hanzi-animation-8" stroke-dasharray="789 1578" stroke-linecap="round"></path>

      <clipPath id="make-me-a-hanzi-clip-9">
      <path d="M 1472 190 L 1442 196 Q 1431 197 1429 194 Q 1428 190 1433 182 L 1456 146 Q 1462 138 1472 130 Q 1480 119 1490 114 Q 1517 95 1529 123 Q 1541 150 1528 162 Q 1524 170 1513 174 Q 1490 187 1472 190 Z" fill="lightgray"></path>
      </clipPath>
      <path clip-path="url(#make-me-a-hanzi-clip-9)" d="M 1436 190 L 1502 144 L 1508 128 " fill="none" id="make-me-a-hanzi-animation-9" stroke-dasharray="226 452" stroke-linecap="round"></path>

      <clipPath id="make-me-a-hanzi-clip-10">
      <path d="M 1562 91 L 1484 48 L 1448 32 Q 1413 16 1389 12 Q 1376 8 1364 7 Q 1352 6 1350 2 Q 1346 -2 1351 -12 Q 1356 -23 1361 -28 Q 1377 -48 1386 -50 Q 1395 -58 1402 -51 Q 1409 -45 1411 -44 L 1484 10 Q 1520 36 1530 45 L 1568 81 Q 1574 86 1570 90 Q 1564 92 1562 91 Z" fill="lightgray"></path>
      </clipPath>
      <path clip-path="url(#make-me-a-hanzi-clip-10)" d="M 1360 -4 L 1385 -17 L 1414 -10 L 1483 28 L 1565 86 " fill="none" id="make-me-a-hanzi-animation-10" stroke-dasharray="365 730" stroke-linecap="round"></path>

      <clipPath id="make-me-a-hanzi-clip-11">
      <path d="M 1749 260 L 1785 262 L 1866 272 Q 1872 272 1880 270 Q 1886 267 1888 217 L 1888 173 L 1883 -5 Q 1881 -80 1864 -88 Q 1861 -92 1848 -90 L 1828 -87 Q 1802 -84 1802 -83 L 1777 -77 Q 1770 -76 1763 -78 Q 1760 -82 1768 -88 L 1789 -104 L 1812 -124 L 1854 -173 Q 1862 -183 1868 -184 Q 1874 -186 1888 -181 Q 1899 -175 1914 -151 Q 1929 -128 1939 -78 L 1940 126 Q 1942 166 1940 188 Q 1940 251 1954 272 L 1960 282 Q 1964 286 1963 292 Q 1962 297 1956 300 Q 1948 308 1911 322 Q 1896 329 1876 321 Q 1856 312 1845 310 L 1828 306 L 1783 299 Q 1750 294 1744 291 L 1712 288 Q 1702 288 1702 284 Q 1700 279 1703 274 Q 1707 268 1723 264 Q 1740 260 1749 260 Z" fill="lightgray"></path>
      </clipPath>
      <path clip-path="url(#make-me-a-hanzi-clip-11)" d="M 1710 280 L 1745 275 L 1890 296 L 1917 280 L 1912 -7 L 1901 -97 L 1874 -131 L 1770 -81 " fill="none" id="make-me-a-hanzi-animation-11" stroke-dasharray="878 1756" stroke-linecap="round"></path>

      <clipPath id="make-me-a-hanzi-clip-12">
      <path d="M 1791 187 L 1774 195 L 1746 204 L 1718 210 Q 1705 211 1703 208 Q 1701 204 1708 194 L 1724 170 Q 1727 163 1744 144 Q 1763 126 1767 123 Q 1810 99 1810 152 Q 1810 166 1805 174 Q 1800 183 1791 187 Z" fill="lightgray"></path>
      </clipPath>
      <path clip-path="url(#make-me-a-hanzi-clip-12)" d="M 1711 203 L 1773 160 L 1790 133 " fill="none" id="make-me-a-hanzi-animation-12" stroke-dasharray="235 470" stroke-linecap="round"></path>

      <clipPath id="make-me-a-hanzi-clip-13">
      <path d="M 1854 102 L 1822 84 Q 1804 72 1755 49 Q 1707 26 1692 24 L 1672 22 Q 1663 20 1660 16 Q 1658 12 1663 2 Q 1668 -8 1677 -17 L 1693 -32 Q 1706 -40 1710 -39 Q 1715 -38 1718 -32 L 1739 -13 L 1798 33 Q 1830 58 1838 68 L 1858 88 Q 1868 98 1864 102 Q 1860 105 1854 102 Z" fill="lightgray"></path>
      </clipPath>
      <path clip-path="url(#make-me-a-hanzi-clip-13)" d="M 1670 11 L 1706 -3 L 1810 59 L 1859 96 " fill="none" id="make-me-a-hanzi-animation-13" stroke-dasharray="349 698" stroke-linecap="round"></path>

      <clipPath id="make-me-a-hanzi-clip-14">
      <path d="M 2220 462 L 2221 450 Q 2223 436 2246.5 402 Q 2270 368 2279 368 Q 2298 362 2308 377 Q 2318 392 2313 411 Q 2308 430 2299 440 Q 2290 450 2258.5 459.5 Q 2227 469 2220 462 Z" fill="lightgray"></path>
      </clipPath>
      <path clip-path="url(#make-me-a-hanzi-clip-14)" d="M 2226 456 L 2276 417 L 2288 389 " fill="none" id="make-me-a-hanzi-animation-14" stroke-dasharray="222 444" stroke-linecap="round"></path>

      <clipPath id="make-me-a-hanzi-clip-15">
      <path d="M 2474 473 L 2438 407 L 2429 394 Q 2425 388 2428 383 Q 2432 378 2441 385 L 2456 395 L 2485 418 Q 2514 441 2521 445 L 2548 460 L 2550 462 Q 2570 469 2534 505 Q 2532 506 2514 518 Q 2499 526 2495 525 Q 2491 524 2488 521 Q 2485 518 2484.5 502.5 Q 2484 487 2479 480.5 Q 2474 474 2474 473 Z" fill="lightgray"></path>
      </clipPath>
      <path clip-path="url(#make-me-a-hanzi-clip-15)" d="M 2497 514 L 2512 476 L 2434 388 " fill="none" id="make-me-a-hanzi-animation-15" stroke-dasharray="286 572" stroke-linecap="round"></path>

      <clipPath id="make-me-a-hanzi-clip-16">
      <path d="M 2397 293 L 2410 295 L 2475 301 L 2504 305 Q 2512 307 2512 313 Q 2512 319 2504 326.5 Q 2496 334 2480 337 L 2451 339 Q 2438 339 2429 336 L 2399 330 L 2353 321 L 2185 288 L 2159 286 L 2136 283 Q 2132 282 2130.5 275.5 Q 2129 269 2137 261 Q 2151 255 2157 250 L 2177 240 Q 2191 236 2194 237 L 2213 244 Q 2250 259 2282.5 264.5 Q 2315 270 2323 272 L 2397 293 Z" fill="lightgray"></path>
      </clipPath>
      <path clip-path="url(#make-me-a-hanzi-clip-16)" d="M 2143 272 L 2189 263 L 2395 312 L 2472 320 L 2501 316 " fill="none" id="make-me-a-hanzi-animation-16" stroke-dasharray="493 986" stroke-linecap="round"></path>

      <clipPath id="make-me-a-hanzi-clip-17">
      <path d="M 2393 -55 L 2393 -14 L 2397 189 L 2397 235 L 2397 251 L 2397 293 L 2399 330 L 2401 361 L 2402 392 Q 2411 545 2410 558.5 Q 2409 572 2419 599 Q 2429 626 2428 634 Q 2425 647 2395 664 L 2352 677 Q 2330 677 2343 647 Q 2358 626 2358 538 L 2353 321 L 2352 226 L 2350 148 Q 2346 110 2346 96 L 2340 39 Q 2335 4 2334 -11 L 2327 -50 Q 2318 -85 2324 -101 Q 2324 -118 2334 -138 L 2338 -148 Q 2344 -162 2347.5 -166.5 Q 2351 -171 2356 -170 Q 2361 -169 2370.5 -156.5 Q 2380 -144 2384 -126 L 2384 -124 Q 2393 -115 2393 -55 Z" fill="lightgray"></path>
      </clipPath>
      <path clip-path="url(#make-me-a-hanzi-clip-17)" d="M 2353 660 L 2389 624 L 2374 297 L 2374 150 L 2355 -161 " fill="none" id="make-me-a-hanzi-animation-17" stroke-dasharray="965 1930" stroke-linecap="round"></path>

      <clipPath id="make-me-a-hanzi-clip-18">
      <path d="M 2323 272 Q 2289 203 2250 140 Q 2204 76 2121 -10 L 2106 -25 Q 2103 -28 2104 -32 Q 2105 -37 2114 -34 L 2128 -27 Q 2145 -20 2167 -3 Q 2204 19 2264 91 Q 2317 165 2351 226 L 2352 226 C 2394 289 2342 311 2323 272 Z" fill="lightgray"></path>
      </clipPath>
      <path clip-path="url(#make-me-a-hanzi-clip-18)" d="M 2346 274 L 2334 258 L 2330 235 L 2316 209 L 2243 95 L 2171 18 L 2109 -30 " fill="none" id="make-me-a-hanzi-animation-18" stroke-dasharray="520 1040" stroke-linecap="round"></path>

      <clipPath id="make-me-a-hanzi-clip-19">
      <path d="M 2397 235 L 2405 227 Q 2411 220 2418 209 L 2459 147 Q 2464 137 2474 135 Q 2495 133 2499 167 Q 2499 201 2476 217 Q 2462 226 2442 235 Q 2422 243 2418 244 L 2403 251 Q 2400 252 2397 251 C 2382 250 2382 250 2397 235 Z" fill="lightgray"></path>
      </clipPath>
      <path clip-path="url(#make-me-a-hanzi-clip-19)" d="M 2400 247 L 2463 192 L 2477 152 " fill="none" id="make-me-a-hanzi-animation-19" stroke-dasharray="254 508" stroke-linecap="round"></path>

      <clipPath id="make-me-a-hanzi-clip-20">
      <path d="M 2614 370 L 2594 367 L 2556 359 L 2536 357 Q 2514 355 2531 338 Q 2538 331 2556 328.5 Q 2574 326 2584 327.5 Q 2594 329 2610 330 L 2661 340 L 2689 346 L 2735 354 L 2752 361 Q 2770 366 2754 381 Q 2746 388 2726.5 392.5 Q 2707 397 2703.5 396.5 Q 2700 396 2687 391 L 2677 388 L 2667 383 L 2614 370 Z" fill="lightgray"></path>
      </clipPath>
      <path clip-path="url(#make-me-a-hanzi-clip-20)" d="M 2533 348 L 2551 343 L 2588 346 L 2700 372 L 2752 371 " fill="none" id="make-me-a-hanzi-animation-20" stroke-dasharray="351 702" stroke-linecap="round"></path>

      <clipPath id="make-me-a-hanzi-clip-21">
      <path d="M 2623 628 Q 2623 623 2630 607 Q 2636 591 2628 508 L 2614 370 L 2610 330 L 2592 213 C 2587 183 2634 193 2639 222 L 2661 340 L 2667 383 L 2693 557 Q 2695 566 2700 578 L 2708 593 Q 2713 603 2714 604 Q 2714 611 2710 615 Q 2705 623 2688 634 Q 2671 644 2648 647 Q 2625 650 2622 646 Q 2619 641 2620 638 L 2623 628 Z" fill="lightgray"></path>
      </clipPath>
      <path clip-path="url(#make-me-a-hanzi-clip-21)" d="M 2628 640 L 2669 599 L 2620 246 L 2599 219 " fill="none" id="make-me-a-hanzi-animation-21" stroke-dasharray="577 1154" stroke-linecap="round"></path>

      <clipPath id="make-me-a-hanzi-clip-22">
      <path d="M 2556 209 L 2524 214 Q 2499 219 2498 212 Q 2497 208 2498 204 Q 2521 181 2530 150 L 2545 67 Q 2547 53 2555 46 Q 2562 38 2570 40 Q 2577 41 2579 54 L 2582 86 L 2576 130 Q 2574 143 2570 183 C 2568 207 2568 207 2556 209 Z" fill="lightgray"></path>
      </clipPath>
      <path clip-path="url(#make-me-a-hanzi-clip-22)" d="M 2505 208 L 2537 190 L 2546 178 L 2567 50 " fill="none" id="make-me-a-hanzi-animation-22" stroke-dasharray="309 618" stroke-linecap="round"></path>

      <clipPath id="make-me-a-hanzi-clip-23">
      <path d="M 2592 213 L 2556 209 C 2526 206 2540 179 2570 183 L 2603 187 Q 2608 187 2638 193 Q 2667 198 2672 194 Q 2676 189 2674 164 L 2665 98 C 2661 68 2699 60 2708 88 L 2729 151 L 2738 165 Q 2744 180 2746 182 Q 2748 184 2750 188 Q 2752 192 2756 196 Q 2760 200 2760 208 Q 2760 215 2746 222 Q 2744 223 2740 226 L 2725 235 L 2706 242 Q 2695 246 2691 246 Q 2687 246 2679 240 Q 2671 234 2661 230 L 2639 222 L 2592 213 Z" fill="lightgray"></path>
      </clipPath>
      <path clip-path="url(#make-me-a-hanzi-clip-23)" d="M 2563 204 L 2596 199 L 2695 214 L 2711 198 L 2695 127 L 2694 114 L 2703 97 " fill="none" id="make-me-a-hanzi-animation-23" stroke-dasharray="389 778" stroke-linecap="round"></path>

      <clipPath id="make-me-a-hanzi-clip-24">
      <path d="M 2579 54 L 2685 67 L 2706 67 Q 2713 69 2714 70 Q 2715 74 2713 78 L 2708 88 C 2701 103 2695 102 2665 98 L 2618 92 Q 2614 90 2582 86 C 2552 82 2549 50 2579 54 Z" fill="lightgray"></path>
      </clipPath>
      <path clip-path="url(#make-me-a-hanzi-clip-24)" d="M 2586 59 L 2597 72 L 2659 81 L 2698 79 L 2708 73 " fill="none" id="make-me-a-hanzi-animation-24" stroke-dasharray="258 516" stroke-linecap="round"></path>

      <clipPath id="make-me-a-hanzi-clip-25">
      <path d="M 2840 201 Q 2843 264 2846 332 L 2847 367 Q 2848 378 2850 415 Q 2851 452 2855 489 Q 2859 525 2859 529 C 2861 552 2861 552 2843 562 Q 2832 571 2812 577 Q 2791 582 2788 582 Q 2772 582 2774 568 Q 2774 564 2783 546 Q 2792 528 2795 503 Q 2798 477 2802 419 Q 2800 334 2797 266 Q 2789 108 2740 -35 Q 2734 -51 2736 -67 Q 2740 -105 2761 -132 Q 2776 -144 2785 -122 Q 2817 -40 2832 103 Q 2837 156 2837 166 L 2840 201 Z" fill="lightgray"></path>
      </clipPath>
      <path clip-path="url(#make-me-a-hanzi-clip-25)" d="M 2785 571 L 2819 541 L 2825 523 L 2826 408 L 2812 154 L 2792 28 L 2770 -55 L 2771 -122 " fill="none" id="make-me-a-hanzi-animation-25" stroke-dasharray="842 1684" stroke-linecap="round"></path>

      <clipPath id="make-me-a-hanzi-clip-26">
      <path d="M 2985 358 L 2984 218 L 2984 187 Q 2983 43 2980 -16 Q 2977 -76 2967 -83 Q 2956 -90 2935 -81 L 2895 -65 Q 2889 -62 2883 -64 Q 2878 -68 2886 -78 L 2922 -120 Q 2944 -144 2953 -158 Q 2972 -191 2989 -188 Q 2997 -187 3011 -171 Q 3031 -145 3043 -68 Q 3045 -34 3045 -19 L 3043 48 L 3040 112 Q 3037 185 3037 224 L 3040 403 Q 3040 473 3045 494 Q 3050 514 3057 528 Q 3063 542 3063 547 Q 3063 551 3053 562 Q 3045 574 3033 581 Q 2996 606 2985 604 Q 2973 602 2949 590 Q 2924 577 2843 562 C 2814 556 2830 522 2859 529 Q 2958 552 2971 544 Q 2987 535 2987 489 L 2985 388 L 2985 358 Z" fill="lightgray"></path>
      </clipPath>
      <path clip-path="url(#make-me-a-hanzi-clip-26)" d="M 2855 561 L 2870 548 L 2986 572 L 3019 542 L 3012 424 L 3013 -13 L 3008 -73 L 2997 -107 L 2984 -124 L 2945 -110 L 2889 -70 " fill="none" id="make-me-a-hanzi-animation-26" stroke-dasharray="1094 2188" stroke-linecap="round"></path>

      <clipPath id="make-me-a-hanzi-clip-27">
      <path d="M 2846 332 L 2858 330 Q 2868 327 2878 328 Q 2888 328 2926 339 Q 2963 350 2985 358 C 3013 368 3013 378 2985 388 L 2974 392 Q 2967 395 2952 395 Q 2946 394 2847 367 C 2818 359 2816 337 2846 332 Z" fill="lightgray"></path>
      </clipPath>
      <path clip-path="url(#make-me-a-hanzi-clip-27)" d="M 2853 338 L 2870 351 L 2964 373 L 2976 381 " fill="none" id="make-me-a-hanzi-animation-27" stroke-dasharray="260 520" stroke-linecap="round"></path>

      <clipPath id="make-me-a-hanzi-clip-28">
      <path d="M 2984 218 L 2971 224 Q 2958 229 2946 227 Q 2933 224 2901 215 Q 2869 205 2840 201 C 2810 197 2807 171 2837 166 Q 2861 162 2868 162 Q 2874 162 2921 172 L 2984 187 C 3013 194 3011 205 2984 218 Z" fill="lightgray"></path>
      </clipPath>
      <path clip-path="url(#make-me-a-hanzi-clip-28)" d="M 2848 171 L 2856 182 L 2953 204 L 2975 195 " fill="none" id="make-me-a-hanzi-animation-28" stroke-dasharray="265 530" stroke-linecap="round"></path>

      <clipPath id="make-me-a-hanzi-clip-29">
      <path d="M 3317 640 Q 3345 615 3375 585 Q 3390 572 3407 571 Q 3419 572 3424 587 Q 3430 603 3420 635 Q 3414 657 3381 672 Q 3305 699 3288 693 Q 3282 689 3284 675 Q 3288 662 3317 640 Z" fill="lightgray"></path>
      </clipPath>
      <path clip-path="url(#make-me-a-hanzi-clip-29)" d="M 3293 686 L 3380 631 L 3405 590 " fill="none" id="make-me-a-hanzi-animation-29" stroke-dasharray="279 558" stroke-linecap="round"></path>

      <clipPath id="make-me-a-hanzi-clip-30">
      <path d="M 3208 458 Q 3256 407 3290 391 Q 3306 390 3315 403 Q 3321 416 3318 433 Q 3306 473 3220 498 Q 3202 502 3193 498 Q 3187 497 3190 484 Q 3191 472 3208 458 Z" fill="lightgray"></path>
      </clipPath>
      <path clip-path="url(#make-me-a-hanzi-clip-30)" d="M 3200 489 L 3274 440 L 3290 424 L 3294 411 " fill="none" id="make-me-a-hanzi-animation-30" stroke-dasharray="253 506" stroke-linecap="round"></path>

      <clipPath id="make-me-a-hanzi-clip-31">
      <path d="M 3187 88 Q 3175 84 3177 67 Q 3193 -5 3228 -26 Q 3235 -33 3245 -29 Q 3252 -28 3253 -3 Q 3256 36 3341 274 Q 3348 290 3347 296 Q 3346 306 3337 299 Q 3328 293 3223 126 Q 3211 107 3187 88 Z" fill="lightgray"></path>
      </clipPath>
      <path clip-path="url(#make-me-a-hanzi-clip-31)" d="M 3239 -19 L 3225 23 L 3224 59 L 3341 293 " fill="none" id="make-me-a-hanzi-animation-31" stroke-dasharray="470 940" stroke-linecap="round"></path>

      <clipPath id="make-me-a-hanzi-clip-32">
      <path d="M 3633 639 Q 3637 651 3663 692 Q 3670 698 3668 708 Q 3659 735 3617 744 Q 3596 748 3585 746 Q 3576 743 3580 731 Q 3598 647 3488 489 Q 3440 426 3356 338 Q 3349 332 3359 330 Q 3413 336 3528 470 Q 3582 549 3621 616 L 3633 639 Z" fill="lightgray"></path>
      </clipPath>
      <path clip-path="url(#make-me-a-hanzi-clip-32)" d="M 3590 736 L 3622 701 L 3604 647 L 3574 585 L 3490 456 L 3413 375 L 3362 336 " fill="none" id="make-me-a-hanzi-animation-32" stroke-dasharray="631 1262" stroke-linecap="round"></path>

      <clipPath id="make-me-a-hanzi-clip-33">
      <path d="M 3621 616 Q 3718 504 3825 400 Q 3847 378 3885 376 Q 3952 372 4024 384 Q 4043 385 4044 391 Q 4047 397 4032 403 Q 3981 424 3922 444 Q 3799 490 3647 627 Q 3640 634 3633 639 C 3610 658 3601 639 3621 616 Z" fill="lightgray"></path>
      </clipPath>
      <path clip-path="url(#make-me-a-hanzi-clip-33)" d="M 3633 632 L 3637 617 L 3680 574 L 3785 481 L 3856 427 L 3894 413 L 4038 393 " fill="none" id="make-me-a-hanzi-animation-33" stroke-dasharray="620 1240" stroke-linecap="round"></path>

      <clipPath id="make-me-a-hanzi-clip-34">
      <path d="M 3616 369 Q 3742 403 3749 409 Q 3758 418 3752 426 Q 3745 438 3714 443 Q 3683 447 3653 433 Q 3619 420 3583 408 Q 3543 396 3495 389 Q 3458 380 3486 365 Q 3525 344 3585 360 L 3616 369 Z" fill="lightgray"></path>
      </clipPath>
      <path clip-path="url(#make-me-a-hanzi-clip-34)" d="M 3487 378 L 3544 375 L 3693 418 L 3742 419 " fill="none" id="make-me-a-hanzi-animation-34" stroke-dasharray="389 778" stroke-linecap="round"></path>

      <clipPath id="make-me-a-hanzi-clip-35">
      <path d="M 3654 247 Q 3714 254 3801 257 Q 3849 257 3856 267 Q 3860 277 3845 289 Q 3796 325 3725 304 Q 3694 298 3655 287 L 3601 275 Q 3510 262 3402 242 Q 3383 239 3398 225 Q 3411 213 3427 209 Q 3446 205 3461 210 Q 3524 229 3596 239 Q 3597 240 3602 239 L 3654 247 Z" fill="lightgray"></path>
      </clipPath>
      <path clip-path="url(#make-me-a-hanzi-clip-35)" d="M 3400 234 L 3444 228 L 3755 283 L 3805 282 L 3848 272 " fill="none" id="make-me-a-hanzi-animation-35" stroke-dasharray="582 1164" stroke-linecap="round"></path>

      <clipPath id="make-me-a-hanzi-clip-36">
      <path d="M 3559 10 Q 3538 16 3512 22 Q 3500 25 3501 18 Q 3502 11 3511 3 Q 3569 -42 3606 -80 Q 3616 -87 3628 -73 Q 3658 -31 3659 56 Q 3652 158 3654 247 L 3655 287 Q 3655 297 3657 307 Q 3661 331 3657 340 Q 3648 353 3616 369 C 3590 383 3572 387 3585 360 Q 3586 354 3592 345 Q 3601 327 3601 275 L 3602 239 Q 3605 25 3594 9 Q 3584 2 3559 10 Z" fill="lightgray"></path>
      </clipPath>
      <path clip-path="url(#make-me-a-hanzi-clip-36)" d="M 3591 358 L 3615 346 L 3629 318 L 3630 46 L 3623 -3 L 3606 -28 L 3572 -18 L 3508 17 " fill="none" id="make-me-a-hanzi-animation-36" stroke-dasharray="646 1292" stroke-linecap="round"></path>

      <clipPath id="make-me-a-hanzi-clip-37">
      <path d="M 3451 159 Q 3426 113 3394 74 Q 3370 41 3386 8 Q 3392 -11 3414 0 Q 3466 36 3471 99 Q 3478 132 3474 157 Q 3470 166 3464 167 Q 3455 167 3451 159 Z" fill="lightgray"></path>
      </clipPath>
      <path clip-path="url(#make-me-a-hanzi-clip-37)" d="M 3462 155 L 3439 83 L 3402 12 " fill="none" id="make-me-a-hanzi-animation-37" stroke-dasharray="284 568" stroke-linecap="round"></path>

      <clipPath id="make-me-a-hanzi-clip-38">
      <path d="M 3744 154 Q 3793 103 3853 31 Q 3869 9 3884 4 Q 3893 3 3901 13 Q 3914 26 3904 71 Q 3892 125 3747 185 Q 3737 192 3735 179 Q 3734 166 3744 154 Z" fill="lightgray"></path>
      </clipPath>
      <path clip-path="url(#make-me-a-hanzi-clip-38)" d="M 3745 174 L 3855 84 L 3875 55 L 3885 19 " fill="none" id="make-me-a-hanzi-animation-38" stroke-dasharray="343 686" stroke-linecap="round"></path>

</g>
</svg>
